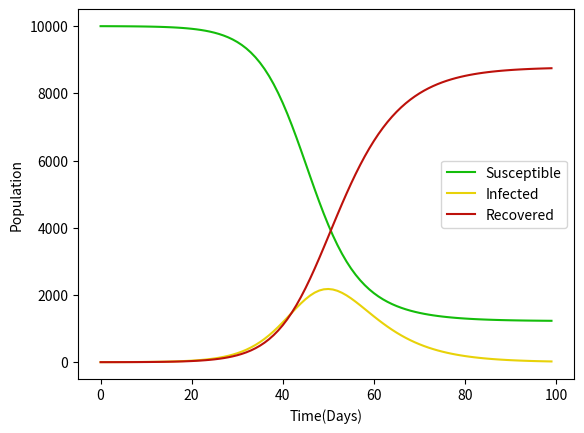

The script that saved this image:
import math
import matplotlib.pyplot as plt
import numpy as np

def spread (Inf, Rec, Total_P, Beta, Gamma, Delta_T, Iterations):
    
    Data_Set_Sus = []
    Data_Set_Inf = []
    Data_Set_Rec = []
    Time_Set = []
    Sus = Total_P-Inf-Rec
    
    for i in range (Iterations):
        Delta_Sus = (- Beta*Sus*Inf/Total_P)*Delta_T
        #print(int(round(Sus)))
        Delta_Inf = ((Beta*Sus*Inf/Total_P)-(Inf*Gamma))*Delta_T
        #print(int(round(Inf)))
        Delta_Rec = (Inf*Gamma)*Delta_T
        #print(int(round(Rec)))
        
        Sus = Delta_Sus+Sus
        Inf = Delta_Inf+Inf
        Rec = Delta_Rec+Rec
        
        Data_Set_Sus.append(Sus)
        Data_Set_Inf.append(Inf)
        Data_Set_Rec.append(Rec)
        Time_Set.append(i)
        #print()

    xpoint_Sus = np.array(Data_Set_Sus)
    xpoint_Inf = np.array(Data_Set_Inf)
    xpoint_Rec = np.array(Data_Set_Rec)
    
    plt.plot(Time_Set, xpoint_Sus, label="Susceptible", color='#14bd0b')#Plots Susceptible and time/Green
    plt.plot(Time_Set, xpoint_Inf, label="Infected", color='#e8d209')#Plots Infected and time/Yellow
    plt.plot(Time_Set, xpoint_Rec, label="Recovered", color='#bd110b')#Plots Recovered and time/Red
    plt.xlabel('Time(Days)')
    plt.ylabel('Population')
    plt.legend()
    plt.show()
    
    return(Data_Set_Sus, Data_Set_Inf, Data_Set_Rec, Time_Set)

def main():
    result=spread(1, 0, 10000, 0.7, 0.3, 0.5, 100)
    print(result)
main()
